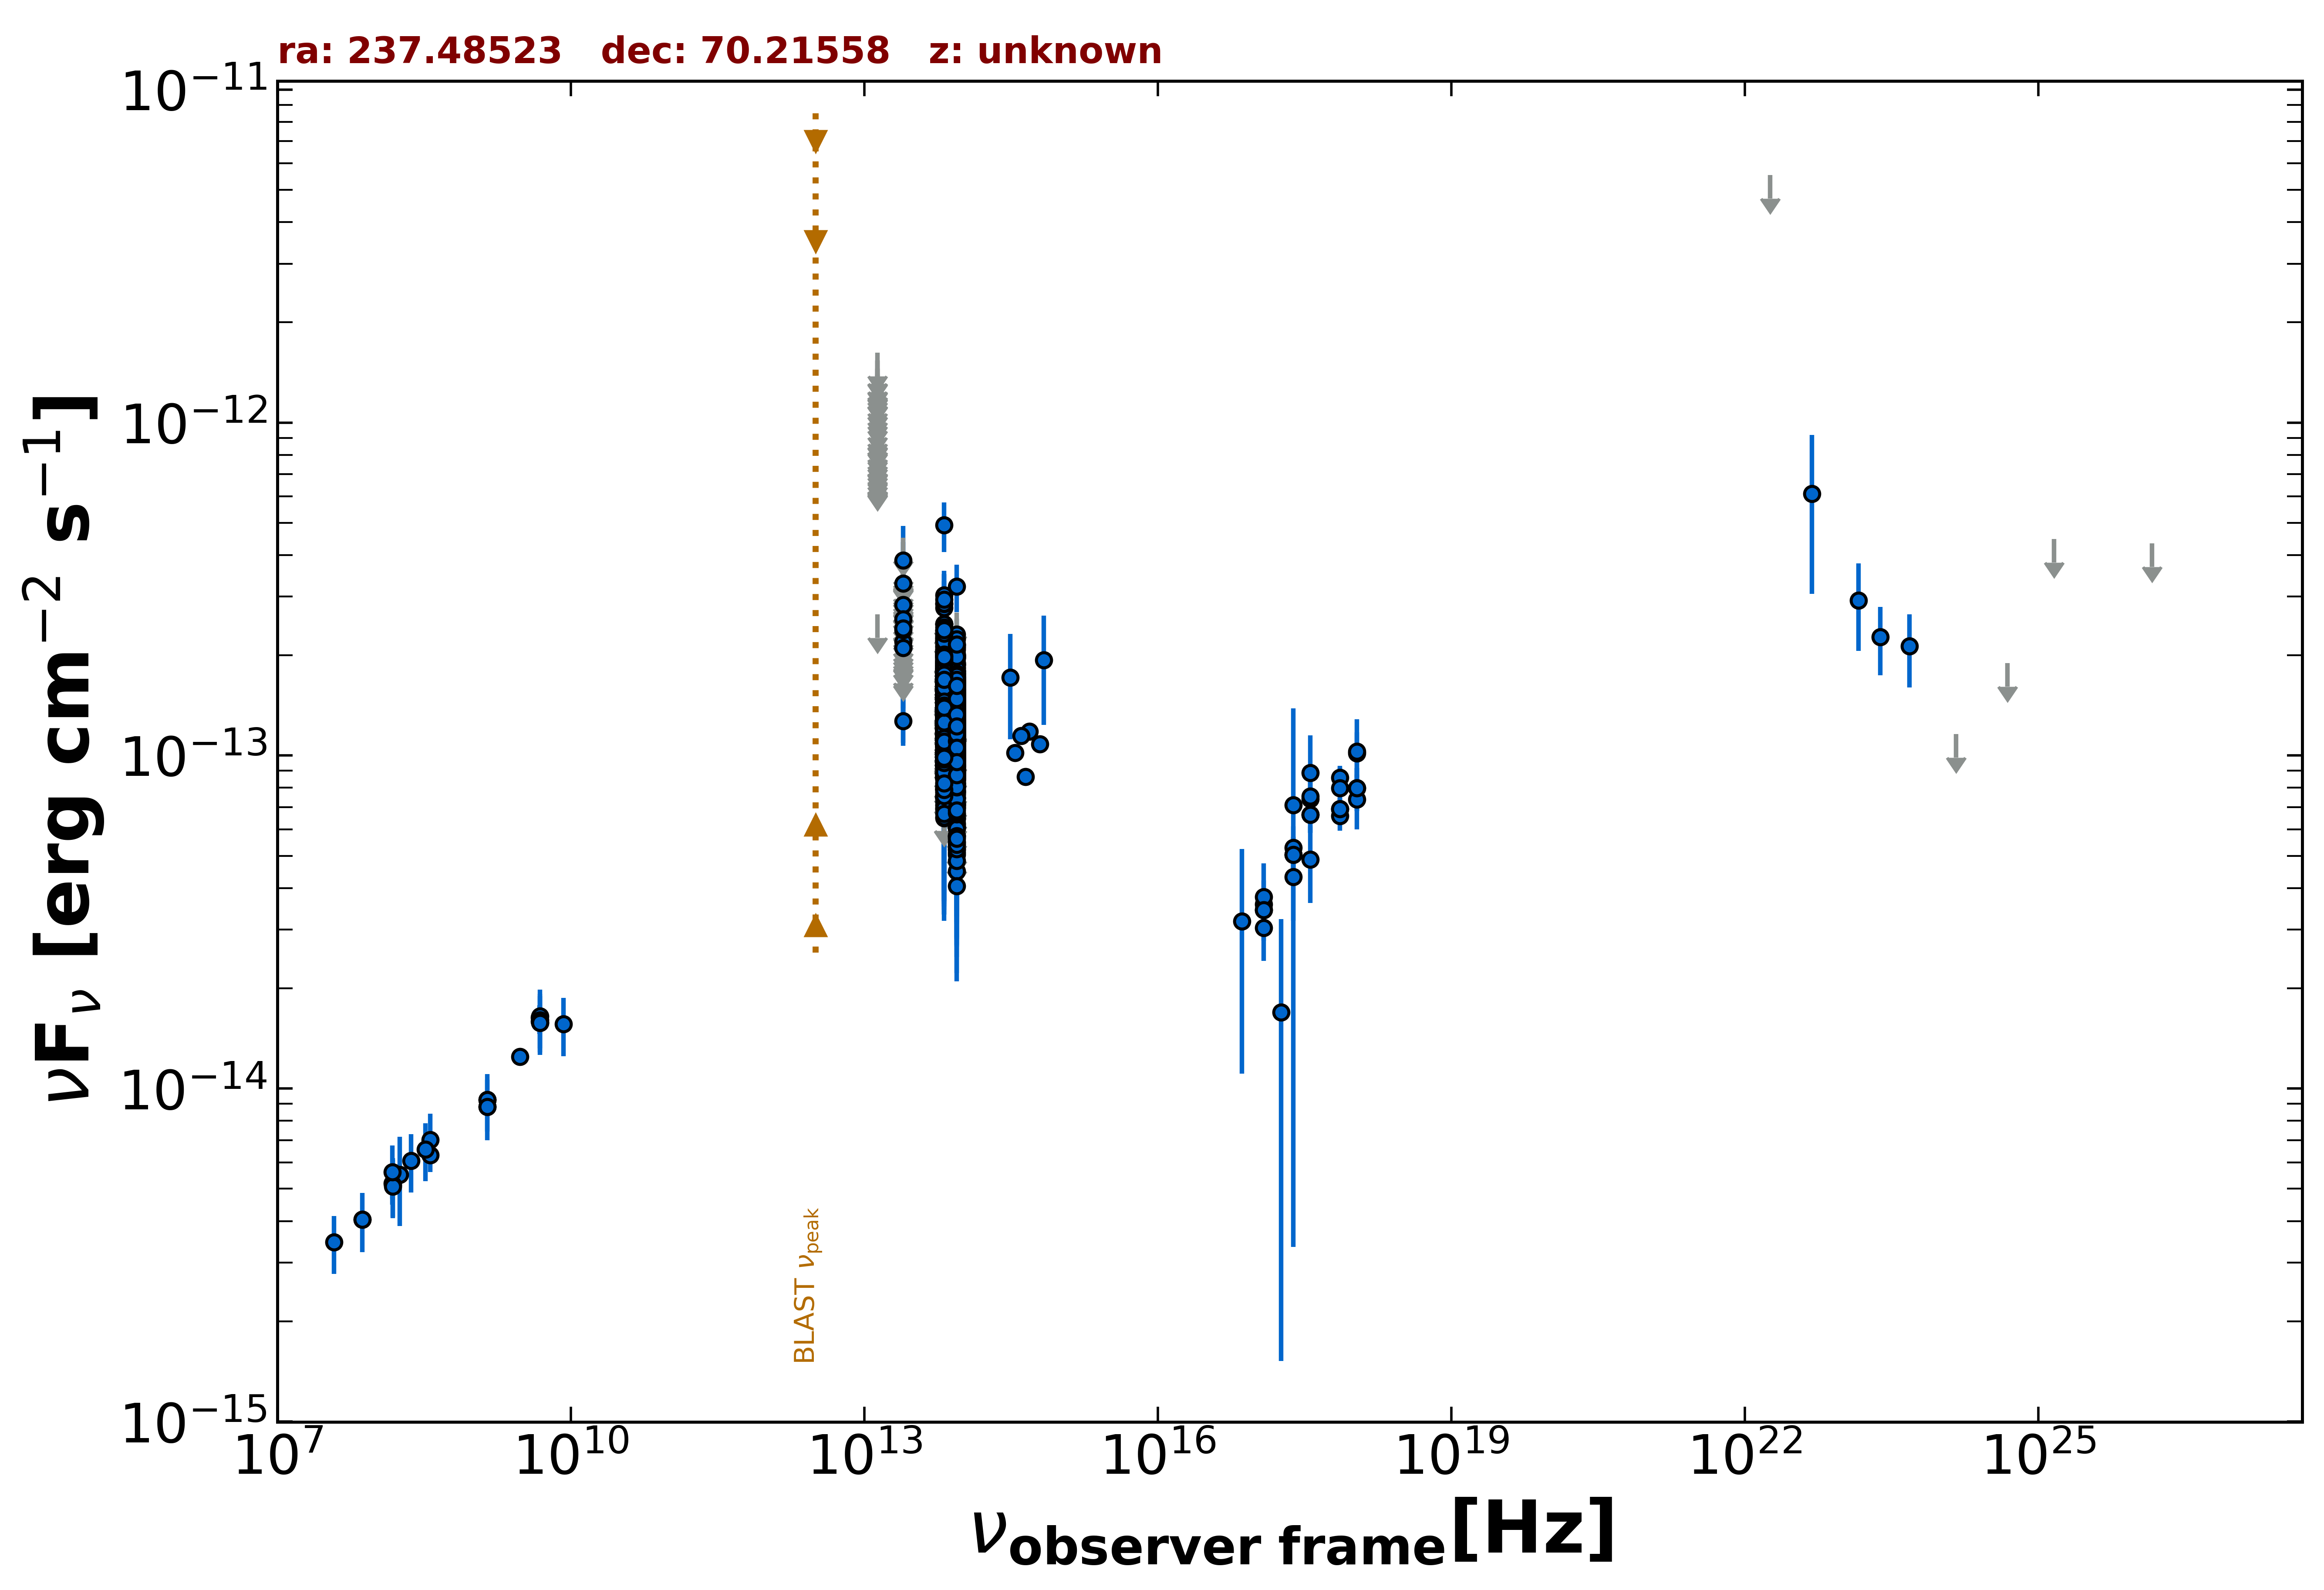

The data file committed next to this chart (first rows):
freq., flux, err_flux, MJD_start, MJD_end, flag, catalog, reference
1.400e+09, 9.239e-15, 2.775e-16, 55000, 55000, , NVSS, Condon et al. 1998  AJ  115  1693
3.000e+09, 1.247e-14, 8.000e-17, 55000, 55000, , VLASSQL, Gordon et al. 2021  ApJS  255  30
2.418e+17, 7.102e-14, 6.768e-14, 55000, 55000, , 4XMM-DR13, Webb et al. 2020  A&A  641  A136
7.253e+16, 3.176e-14, 2.067e-14, 55000, 55000, , 4XMM-DR13, Webb et al. 2020  A&A  641  A136
1.813e+17, 1.692e-14, 1.540e-14, 55000, 55000, , 4XMM-DR13, Webb et al. 2020  A&A  641  A136
3.627e+17, 8.862e-14, 2.639e-14, 55000, 55000, , 4XMM-DR13, Webb et al. 2020  A&A  641  A136
2.418e+17, 5.043e-14, 6.640e-15, 57963, 57976, , 1OUSX, Giommi et al. in preparation
1.209e+17, 3.433e-14, 5.400e-15, 57963, 57976, , 1OUSX, Giommi et al. in preparation
3.627e+17, 6.652e-14, 7.880e-15, 57963, 57976, , 1OUSX, Giommi et al. in preparation
7.253e+17, 6.908e-14, 5.520e-15, 57963, 57976, , 1OUSX, Giommi et al. in preparation
1.088e+18, 7.989e-14, 1.186e-14, 57963, 57976, , 1OUSX, Giommi et al. in preparation
7.253e+17, 8.591e-14, 7.280e-15, 55000, 55000, , 2SXPS, Evans et al. 2020  ApJS  247  54
1.209e+17, 3.577e-14, 6.440e-15, 55000, 55000, , 2SXPS, Evans et al. 2020  ApJS  247  54
3.627e+17, 7.410e-14, 9.795e-15, 55000, 55000, , 2SXPS, Evans et al. 2020  ApJS  247  54
1.088e+18, 1.017e-13, 1.565e-14, 55000, 55000, , 2SXPS, Evans et al. 2020  ApJS  247  54
1.500e+08, 5.196e-15, 5.195e-16, 55000, 55000, , TGSS150, Intema et al. 2017  A&A  598  A781
7.400e+07, 4.040e-15, 8.150e-17, 55000, 55000, , VLSSR, Lane et al. 2014  MNRAS  440 327
4.800e+09, 1.632e-14, 1.440e-15, 55000, 55000, , GB6, Gregory et al. 1996  ApJS  103  427
4.800e+09, 1.589e-14, 1.295e-15, 55000, 55000, , GB87, Gregory et al. 1992  VizieR  VIII/14/j20…
4.850e+09, 1.576e-14, 0.000e+00, 55000, 55000, , NORTH20, White and Becker  1992  ApJS  79  331
1.400e+09, 8.806e-15, 0.000e+00, 55000, 55000, , NORTH20, White and Becker  1992  ApJS  79  331
3.650e+08, 6.307e-15, 0.000e+00, 55000, 55000, , NORTH20, White and Becker  1992  ApJS  79  331
8.817e+13, 1.153e-13, 1.500e-15, 55000, 55000, , UNWISE, Schlafly et al. 2019  ApJS  240  30
6.517e+13, 1.335e-13, 2.200e-15, 55000, 55000, , UNWISE, Schlafly et al. 2019  ApJS  240  30
8.817e+13, 1.228e-13, 3.950e-15, 55000, 55000, , WISE, Wright et al. 2010  AJ  140  1868
6.517e+13, 1.465e-13, 5.100e-15, 55000, 55000, , WISE, Wright et al. 2010  AJ  140  1868
2.498e+13, 1.268e-13, 1.985e-14, 55000, 55000, , WISE, Wright et al. 2010  AJ  140  1868
1.363e+13, 2.652e-13, 0.000e+00, 55000, 55000, UL, WISE, Wright et al. 2010  AJ  140  1868
8.817e+13, 1.245e-13, 2.846e-14, 56985, 56985, , NEOWISE, Mainzer et al. 2014  ApJ  792  30
6.517e+13, 9.914e-14, 3.912e-14, 56985, 56985, , NEOWISE, Mainzer et al. 2014  ApJ  792  30
8.817e+13, 8.544e-14, 2.514e-14, 56985, 56985, , NEOWISE, Mainzer et al. 2014  ApJ  792  30
6.517e+13, 1.470e-13, 3.165e-14, 56985, 56985, , NEOWISE, Mainzer et al. 2014  ApJ  792  30
8.817e+13, 6.201e-14, 1.956e-14, 56984, 56984, , NEOWISE, Mainzer et al. 2014  ApJ  792  30
6.517e+13, 7.507e-14, 3.555e-14, 56984, 56984, , NEOWISE, Mainzer et al. 2014  ApJ  792  30
8.817e+13, 1.581e-13, 2.340e-14, 56984, 56984, , NEOWISE, Mainzer et al. 2014  ApJ  792  30
6.517e+13, 1.369e-13, 3.425e-14, 56984, 56984, , NEOWISE, Mainzer et al. 2014  ApJ  792  30
8.817e+13, 1.274e-13, 2.310e-14, 56987, 56987, , NEOWISE, Mainzer et al. 2014  ApJ  792  30
6.517e+13, 1.827e-13, 3.830e-14, 56987, 56987, , NEOWISE, Mainzer et al. 2014  ApJ  792  30
8.817e+13, 1.505e-13, 2.535e-14, 56985, 56985, , NEOWISE, Mainzer et al. 2014  ApJ  792  30
6.517e+13, 1.484e-13, 0.000e+00, 56985, 56985, UL, NEOWISE, Mainzer et al. 2014  ApJ  792  30
8.817e+13, 9.291e-14, 1.922e-14, 56985, 56985, , NEOWISE, Mainzer et al. 2014  ApJ  792  30
6.517e+13, 1.470e-13, 0.000e+00, 56985, 56985, UL, NEOWISE, Mainzer et al. 2014  ApJ  792  30
8.817e+13, 1.392e-13, 2.050e-14, 56986, 56986, , NEOWISE, Mainzer et al. 2014  ApJ  792  30
6.517e+13, 1.148e-13, 3.763e-14, 56986, 56986, , NEOWISE, Mainzer et al. 2014  ApJ  792  30
8.817e+13, 1.106e-13, 2.061e-14, 56986, 56986, , NEOWISE, Mainzer et al. 2014  ApJ  792  30
6.517e+13, 1.031e-13, 4.230e-14, 56986, 56986, , NEOWISE, Mainzer et al. 2014  ApJ  792  30
8.817e+13, 1.481e-13, 2.035e-14, 56986, 56986, , NEOWISE, Mainzer et al. 2014  ApJ  792  30
6.517e+13, 1.171e-13, 4.481e-14, 56986, 56986, , NEOWISE, Mainzer et al. 2014  ApJ  792  30
8.817e+13, 1.180e-13, 2.166e-14, 56984, 56984, , NEOWISE, Mainzer et al. 2014  ApJ  792  30
6.517e+13, 1.177e-13, 3.013e-14, 56984, 56984, , NEOWISE, Mainzer et al. 2014  ApJ  792  30
8.817e+13, 1.216e-13, 2.423e-14, 56985, 56985, , NEOWISE, Mainzer et al. 2014  ApJ  792  30
6.517e+13, 9.887e-14, 3.784e-14, 56985, 56985, , NEOWISE, Mainzer et al. 2014  ApJ  792  30
8.817e+13, 1.631e-13, 2.810e-14, 56984, 56984, , NEOWISE, Mainzer et al. 2014  ApJ  792  30
6.517e+13, 8.438e-14, 4.347e-14, 56984, 56984, , NEOWISE, Mainzer et al. 2014  ApJ  792  30
8.817e+13, 8.174e-14, 2.124e-14, 56985, 56985, , NEOWISE, Mainzer et al. 2014  ApJ  792  30
6.517e+13, 1.593e-13, 3.445e-14, 56985, 56985, , NEOWISE, Mainzer et al. 2014  ApJ  792  30
8.817e+13, 1.086e-13, 2.286e-14, 56986, 56986, , NEOWISE, Mainzer et al. 2014  ApJ  792  30
6.517e+13, 1.144e-13, 3.069e-14, 56986, 56986, , NEOWISE, Mainzer et al. 2014  ApJ  792  30
8.817e+13, 9.446e-14, 2.768e-14, 56984, 56984, , NEOWISE, Mainzer et al. 2014  ApJ  792  30
6.517e+13, 9.312e-14, 3.916e-14, 56984, 56984, , NEOWISE, Mainzer et al. 2014  ApJ  792  30
... 1,590 more rows
